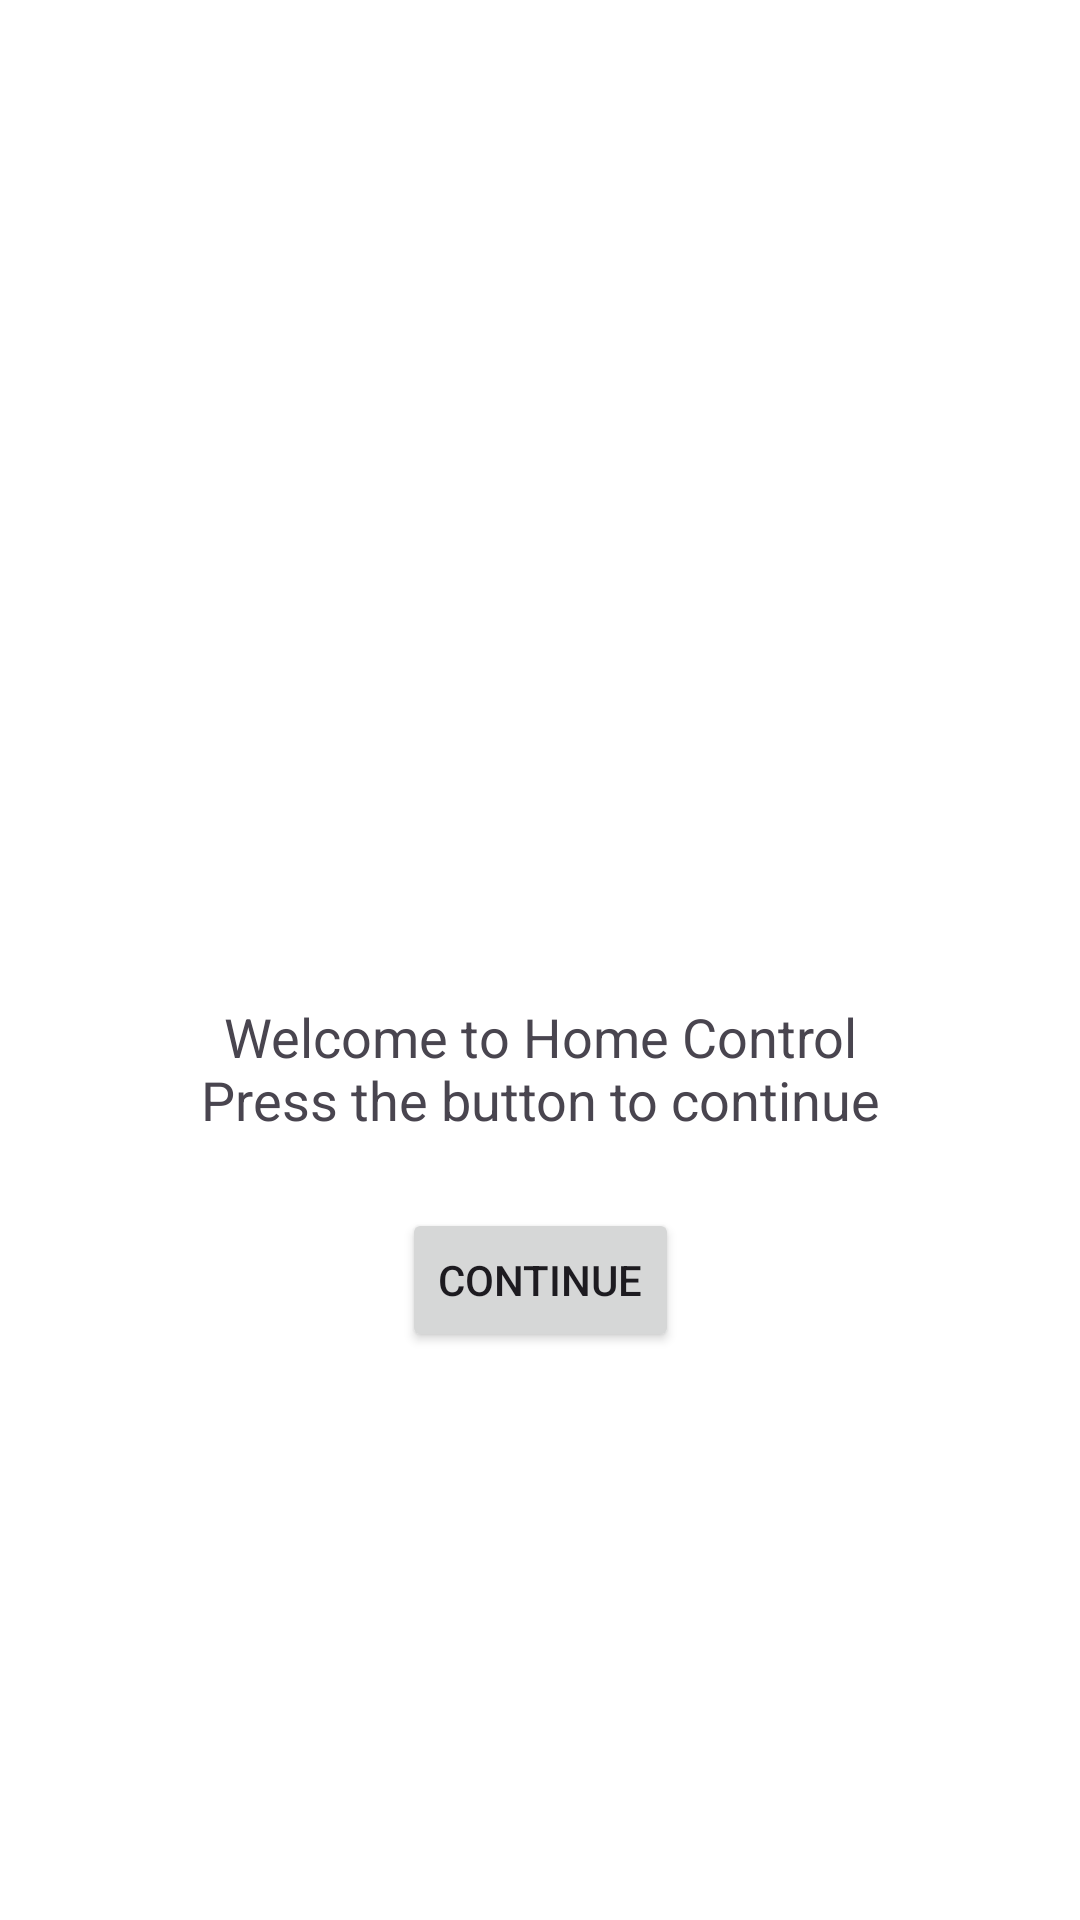

Write the Android layout XML for this screen, with the resource values it uses.
<!-- AndroidManifest.xml: application theme Theme.HomeControl -->
<!-- res/layout/fragment_main.xml -->
<?xml version="1.0" encoding="utf-8"?>
<androidx.constraintlayout.widget.ConstraintLayout xmlns:android="http://schemas.android.com/apk/res/android"
    xmlns:app="http://schemas.android.com/apk/res-auto"
    xmlns:tools="http://schemas.android.com/tools"
    android:layout_width="match_parent"
    android:layout_height="match_parent"
    tools:context=".MainFragment">

    <ImageView
        android:id="@+id/iv_home_large"
        android:layout_width="120dp"
        android:layout_height="120dp"
        android:src="@drawable/ic_home"
        app:layout_constraintBottom_toTopOf="@+id/tv_welcome"
        app:layout_constraintEnd_toEndOf="parent"
        app:layout_constraintStart_toStartOf="parent"
        app:layout_constraintTop_toTopOf="parent"
        app:layout_constraintVertical_chainStyle="packed"
        android:contentDescription="@string/menu_home" />

    <TextView
        android:id="@+id/tv_welcome"
        android:layout_width="wrap_content"
        android:layout_height="wrap_content"
        android:layout_marginTop="24dp"
        android:text="@string/welcome_message"
        android:textAlignment="center"
        android:textSize="18sp"
        app:layout_constraintBottom_toTopOf="@+id/btn_continue"
        app:layout_constraintEnd_toEndOf="parent"
        app:layout_constraintStart_toStartOf="parent"
        app:layout_constraintTop_toBottomOf="@+id/iv_home_large" />

    <Button
        android:id="@+id/btn_continue"
        android:layout_width="wrap_content"
        android:layout_height="wrap_content"
        android:layout_marginTop="24dp"
        android:text="@string/button_continue"
        app:layout_constraintBottom_toBottomOf="parent"
        app:layout_constraintEnd_toEndOf="parent"
        app:layout_constraintStart_toStartOf="parent"
        app:layout_constraintTop_toBottomOf="@+id/tv_welcome" />

</androidx.constraintlayout.widget.ConstraintLayout>
<!-- resources referenced by this layout -->
<resources>
  <string name="button_continue">Continue</string>
  <string name="menu_home">Home</string>
  <string name="welcome_message">Welcome to Home Control\nPress the button to continue</string>
  <style name="Theme.HomeControl" parent="Base.Theme.HomeControl" />
  <style name="Base.Theme.HomeControl" parent="Theme.Material3.DayNight.NoActionBar">
          <item name="colorPrimary">@color/primary_light</item>
          <item name="colorOnPrimary">@color/on_primary_light</item>
          <item name="android:windowBackground">@color/background_light</item>
          <item name="colorSurface">@color/surface_light</item>
          <item name="colorOnSurface">@color/on_background_light</item>
      </style>
  <color name="primary_light">#1976D2</color>
  <color name="on_primary_light">#FFFFFF</color>
  <color name="background_light">#FFFFFF</color>
  <color name="surface_light">#F5F5F5</color>
  <color name="on_background_light">#000000</color>
</resources>
